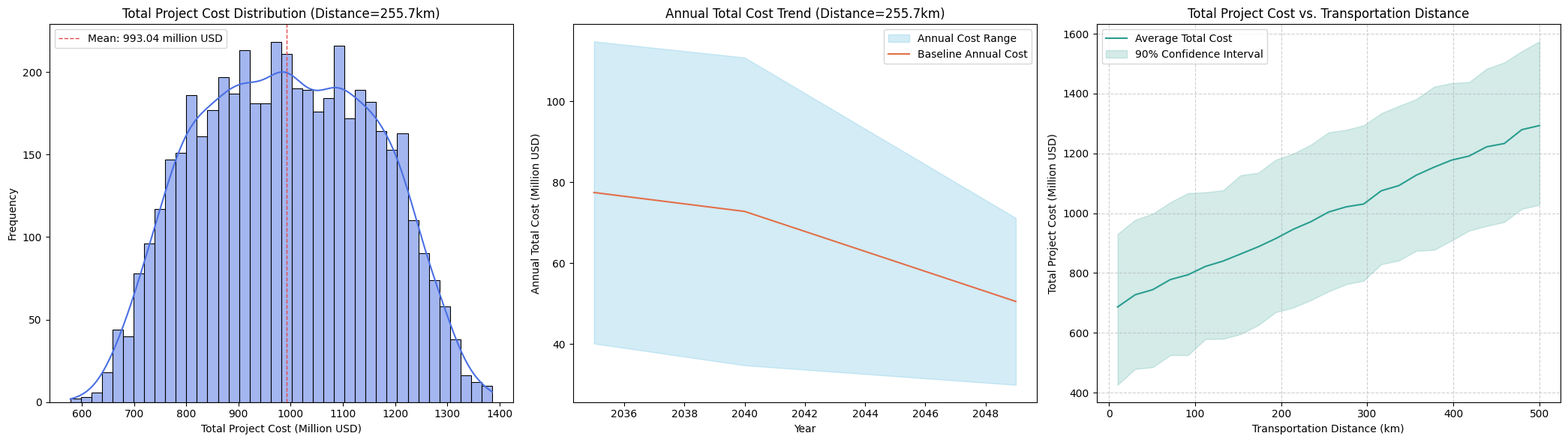

Generate this figure with matplotlib:
import numpy as np
import pandas as pd
import matplotlib.pyplot as plt
import seaborn as sns

# 设置中文字体
plt.rcParams['font.family'] = ['Times New Roman']
plt.rcParams['axes.unicode_minus'] = False

# --- 设置 ---

# 1. 【修改】定义单位成本数据
# 注意：运输成本已改为 $/tCO2/km
data = {
    'capture': {
        2035: {'min': 70, 'max': 400}, 
        2040: {'min': 60, 'max': 410},
        2050: {'min': 50, 'max': 200}
    },
    'transport': { 
        2035: {'min': 0.4, 'max': 0.6},
        2040: {'min': 0.35, 'max': 0.5},
        2050: {'min': 0.3, 'max': 0.45}
    },
    'storage': {
        2035: {'min': 35, 'max': 40},   
        2040: {'min': 30, 'max': 35},
        2050: {'min': 25, 'max': 30}
    }
}

# 2. 项目周期设置
start_year = 2035
end_year = 2049
years = list(range(start_year, end_year + 1))
num_years = len(years)

# 3. 项目规模和距离设置
annual_capture_volume =  193531.7175 # 每年封存量 (吨)
transport_distance_km = 255.7        # 【新增】运输距离 (公里)

# --- 代码主体 ---

# ===== 1. 基础模型：计算项目总成本区间 =====

def interpolate_unit_cost(year, cost_type, data_source):
    """线性插值计算某年某类单位成本（$/tCO2 或 $/tCO2/km）"""
    if year <= 2040:
        y1, y2 = 2035, 2040
        interval = 5
    else:
        y1, y2 = 2040, 2050
        interval = 10
    
    fraction = (year - y1) / interval
    
    if isinstance(data_source[cost_type][y1], dict):
        cost_y1 = data_source[cost_type][y1]
        cost_y2 = data_source[cost_type][y2]
        min_val = cost_y1['min'] + (cost_y2['min'] - cost_y1['min']) * fraction
        max_val = cost_y1['max'] + (cost_y2['max'] - cost_y1['max']) * fraction
        return min_val, max_val
    else:
        val_y1 = data_source[cost_type][y1]
        val_y2 = data_source[cost_type][y2]
        interp_val = val_y1 + (val_y2 - val_y1) * fraction
        return interp_val, interp_val

# 计算每年的总成本区间
annual_total_cost_min = []
annual_total_cost_max = []
for year in years:
    cap_min, cap_max = interpolate_unit_cost(year, 'capture', data)
    store_min, store_max = interpolate_unit_cost(year, 'storage', data)
    # 计算单位距离运输成本
    trans_per_km_min, trans_per_km_max = interpolate_unit_cost(year, 'transport', data)
    
    # 计算总运输成本
    trans_min = trans_per_km_min * transport_distance_km
    trans_max = trans_per_km_max * transport_distance_km

    unit_cost_min = cap_min + trans_min + store_min
    unit_cost_max = cap_max + trans_max + store_max
    
    annual_total_cost_min.append(unit_cost_min * annual_capture_volume)
    annual_total_cost_max.append(unit_cost_max * annual_capture_volume)

total_project_cost_min = sum(annual_total_cost_min)
total_project_cost_max = sum(annual_total_cost_max)

print("===== 基础模型结果 =====")
print(f"设定参数: 年封存量 = {annual_capture_volume/1e6:.2f} 百万吨, 运输距离 = {transport_distance_km} km")
print(f"项目总成本区间: {total_project_cost_min/1e6:.2f} - {total_project_cost_max/1e6:.2f} (百万元)")


# ===== 2. 敏感性分析：蒙特卡洛模拟 =====

def run_monte_carlo_for_total_cost(n_simulations, data_source, distance_km):
    """蒙特卡洛模拟，计算给定距离下的项目总成本分布"""
    total_project_costs = []
    
    for _ in range(n_simulations):
        sampled_data = {}
        for cost_type in data_source.keys():
            sampled_data[cost_type] = {}
            for year_point in [2035, 2040, 2050]:
                min_val = data_source[cost_type][year_point]['min']
                max_val = data_source[cost_type][year_point]['max']
                sampled_data[cost_type][year_point] = np.random.uniform(min_val, max_val)
        
        current_sim_total_cost = 0
        for year in years:
            cap_unit_cost, _ = interpolate_unit_cost(year, 'capture', sampled_data)
            store_unit_cost, _ = interpolate_unit_cost(year, 'storage', sampled_data)
            trans_unit_per_km, _ = interpolate_unit_cost(year, 'transport', sampled_data)
            
            total_transport_cost = trans_unit_per_km * distance_km
            total_unit_cost = cap_unit_cost + total_transport_cost + store_unit_cost
            
            current_sim_total_cost += total_unit_cost * annual_capture_volume
            
        total_project_costs.append(current_sim_total_cost)
    
    return total_project_costs

# 运行模拟
n_sim = 5000
total_project_costs_mc = run_monte_carlo_for_total_cost(n_sim, data, transport_distance_km)

# 分析结果
mean_total_cost = np.mean(total_project_costs_mc)
p5 = np.percentile(total_project_costs_mc, 5)
p95 = np.percentile(total_project_costs_mc, 95)

print("\n===== 蒙特卡洛模拟结果 =====")
print(f"基于 {transport_distance_km} km 距离的模拟:")
print(f"项目总成本均值: {mean_total_cost/1e6:.2f} 百万元")
print(f"90%置信区间: {p5/1e6:.2f} - {p95/1e6:.2f} (百万元)")


# ===== 3. 【新增】距离敏感性分析 =====
print("\n正在运行距离敏感性分析...")
distances_to_analyze = np.linspace(10, 500, 25) # 分析从10km到500km的25个点
mean_costs_by_distance = []
p5_costs_by_distance = []
p95_costs_by_distance = []

# 为每个距离点运行一次简化的蒙特卡洛模拟
n_sim_per_distance = 500 # 为提高速度，每次分析使用较少的模拟次数
for dist in distances_to_analyze:
    costs = run_monte_carlo_for_total_cost(n_sim_per_distance, data, dist)
    mean_costs_by_distance.append(np.mean(costs))
    p5_costs_by_distance.append(np.percentile(costs, 5))
    p95_costs_by_distance.append(np.percentile(costs, 95))
print("距离敏感性分析完成。")

# ===== 4. 可视化结果 =====
plt.figure(figsize=(21, 6)) # 加宽画布以容纳三个图

# 图1: 项目总成本分布 (针对设定的150km)
plt.subplot(1, 3, 1)
total_costs_in_millions = [c / 1e6 for c in total_project_costs_mc]
mean_cost_in_millions = mean_total_cost / 1e6
sns.histplot(total_costs_in_millions, kde=True, bins=40, color='#4a6fe3')
plt.axvline(mean_cost_in_millions, color='#e34a4a', linestyle='dashed', linewidth=1, 
            label=f'Mean: {mean_cost_in_millions:.2f} million USD')
plt.title(f'Total Project Cost Distribution (Distance={transport_distance_km}km)')
plt.xlabel('Total Project Cost (Million USD)')
plt.ylabel('Frequency')
plt.legend()

# 图2: 年度总成本变化趋势 (针对设定的150km)
plt.subplot(1, 3, 2)
annual_min_in_millions = [c / 1e6 for c in annual_total_cost_min]
annual_max_in_millions = [c / 1e6 for c in annual_total_cost_max]
annual_avg_in_millions = [(mi + ma) / 2 for mi, ma in zip(annual_min_in_millions, annual_max_in_millions)]
plt.fill_between(years, annual_min_in_millions, annual_max_in_millions, alpha=0.3, color='#6fc3e3', label='Annual Cost Range')
plt.plot(years, annual_avg_in_millions, '#e36f4a', label='Baseline Annual Cost')
plt.title(f'Annual Total Cost Trend (Distance={transport_distance_km}km)')
plt.xlabel('Year')
plt.ylabel('Annual Total Cost (Million USD)')
plt.legend()

# 【新增】图3: 距离敏感性分析图
plt.subplot(1, 3, 3)
mean_costs_in_millions_dist = [c / 1e6 for c in mean_costs_by_distance]
p5_in_millions_dist = [c / 1e6 for c in p5_costs_by_distance]
p95_in_millions_dist = [c / 1e6 for c in p95_costs_by_distance]

plt.plot(distances_to_analyze, mean_costs_in_millions_dist, '#2a9d8f', label='Average Total Cost')
plt.fill_between(distances_to_analyze, p5_in_millions_dist, p95_in_millions_dist, 
                 color='#2a9d8f', alpha=0.2, label='90% Confidence Interval')
plt.title('Total Project Cost vs. Transportation Distance')
plt.xlabel('Transportation Distance (km)')
plt.ylabel('Total Project Cost (Million USD)')
plt.grid(True, linestyle='--', alpha=0.6)
plt.legend()


plt.tight_layout()
plt.savefig('ccus_total_cost_analysis_with_distance.png', dpi=300)
plt.show()    
